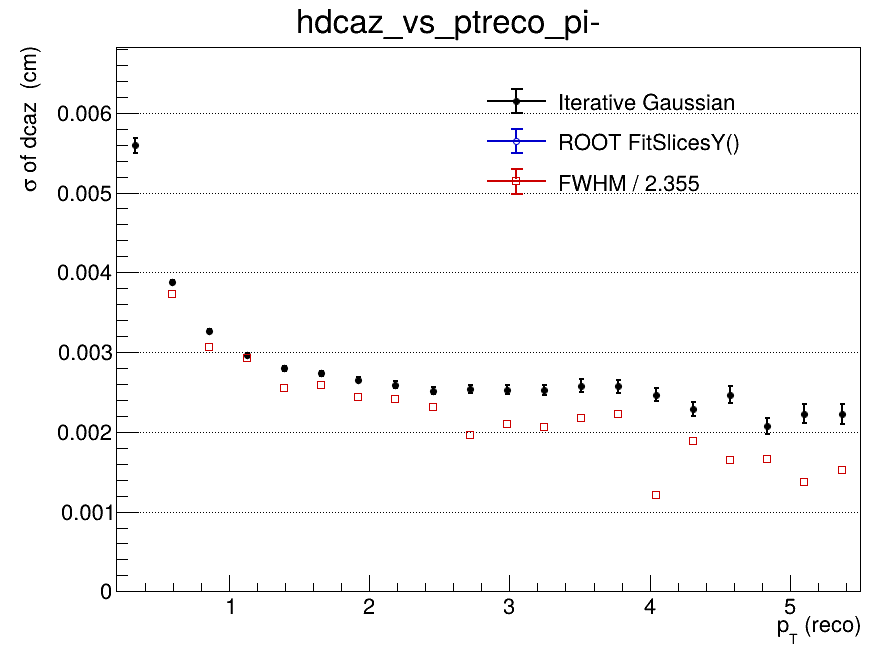

Values plotted in this chart, from the file beside it:
x_low, x_high, x_center, entries, iterative_mean, iterative_mean_error, iterative_sigma, iterative_sigma_error, iterative_chi2_ndf, iterative_iterations, iterative_fit_status, fitslicesy_sigma, fitslicesy_sigma_error, fwhm, fwhm_sigma
0.2, 0.465, 0.3325, 70219, 4.86299752842e-05, 4.31916149676e-05, 0.005594, 9.27011417334e-05, 1.291, 2, 0, 0, 0, nan, nan
0.465, 0.73, 0.5975, 83648, -1.67500399354e-05, 1.9518641346e-05, 0.00388, 2.95917381103e-05, 1.152, 2, 0, 0, 0, 0.008767, 0.003723
0.73, 0.995, 0.8625, 53763, 1.30496188451e-05, 1.86946698958e-05, 0.003264, 2.35750744979e-05, 0.979, 2, 0, 0, 0, 0.00722, 0.003066
0.995, 1.26, 1.128, 32476, 3.58725074311e-05, 2.05604267081e-05, 0.002966, 2.38794963593e-05, 1.335, 2, 0, 0, 0, 0.00689, 0.002926
1.26, 1.525, 1.393, 20427, 2.9255187896e-06, 2.35944004283e-05, 0.002794, 2.58661076047e-05, 1.376, 2, 0, 0, 0, 0.006008, 0.002551
1.525, 1.79, 1.658, 13594, -2.02225776832e-05, 2.7928143785e-05, 0.002733, 3.01570724722e-05, 0.9831, 2, 0, 0, 0, 0.006099, 0.00259
1.79, 2.055, 1.923, 9059, 3.46024796709e-05, 3.27609269969e-05, 0.002654, 3.46041292672e-05, 1.04, 2, 0, 0, 0, 0.005731, 0.002434
2.055, 2.32, 2.188, 6460, 2.50762810233e-06, 3.74055284789e-05, 0.002592, 3.8652525036e-05, 0.8151, 2, 0, 0, 0, 0.005686, 0.002415
2.32, 2.585, 2.453, 4703, -2.46146059799e-05, 4.21634178394e-05, 0.002517, 4.30063596505e-05, 0.8716, 2, 0, 0, 0, 0.00544, 0.00231
2.585, 2.85, 2.718, 3537, -3.34979872463e-05, 4.92897106097e-05, 0.002537, 5.19830960924e-05, 1.617, 2, 0, 0, 0, 0.004618, 0.001961
2.85, 3.115, 2.983, 2625, -3.69702094033e-05, 5.67934961983e-05, 0.002528, 5.90274789132e-05, 1.01, 2, 0, 0, 0, 0.004926, 0.002092
3.115, 3.38, 3.248, 2143, -0.0001476, 6.38130717463e-05, 0.002523, 6.2686228001e-05, 0.8093, 2, 0, 0, 0, 0.004851, 0.00206
3.38, 3.645, 3.513, 1744, -6.15312359093e-05, 7.24867420863e-05, 0.002579, 7.89673194134e-05, 1.431, 2, 0, 0, 0, 0.005121, 0.002174
3.645, 3.91, 3.778, 1334, -7.09883813296e-05, 8.22573790082e-05, 0.00257, 8.13146230865e-05, 0.8524, 2, 0, 0, 0, 0.00525, 0.002229
3.91, 4.175, 4.043, 1096, 4.42063771986e-06, 8.60118454321e-05, 0.002464, 8.30157763391e-05, 1.322, 2, 0, 0, 0, 0.002857, 0.001213
4.175, 4.44, 4.308, 902, 6.53032235387e-05, 8.91683983943e-05, 0.002286, 8.66385524982e-05, 0.9954, 3, 0, 0, 0, 0.004437, 0.001884
4.44, 4.705, 4.573, 746, 0.000152, 0.0001072, 0.002463, 0.0001066, 1.075, 3, 0, 0, 0, 0.003879, 0.001647
4.705, 4.97, 4.838, 624, 0.0001784, 0.0001011, 0.002075, 9.67571188548e-05, 1.234, 4, 0, 0, 0, 0.0039, 0.001656
4.97, 5.235, 5.103, 530, -9.10289508874e-05, 0.0001155, 0.002229, 0.0001204, 0.9107, 10, 0, 0, 0, 0.003215, 0.001365
5.235, 5.5, 5.368, 420, -7.0696577332e-05, 0.0001282, 0.002223, 0.0001303, 0.5924, 4, 0, 0, 0, 0.003583, 0.001522
